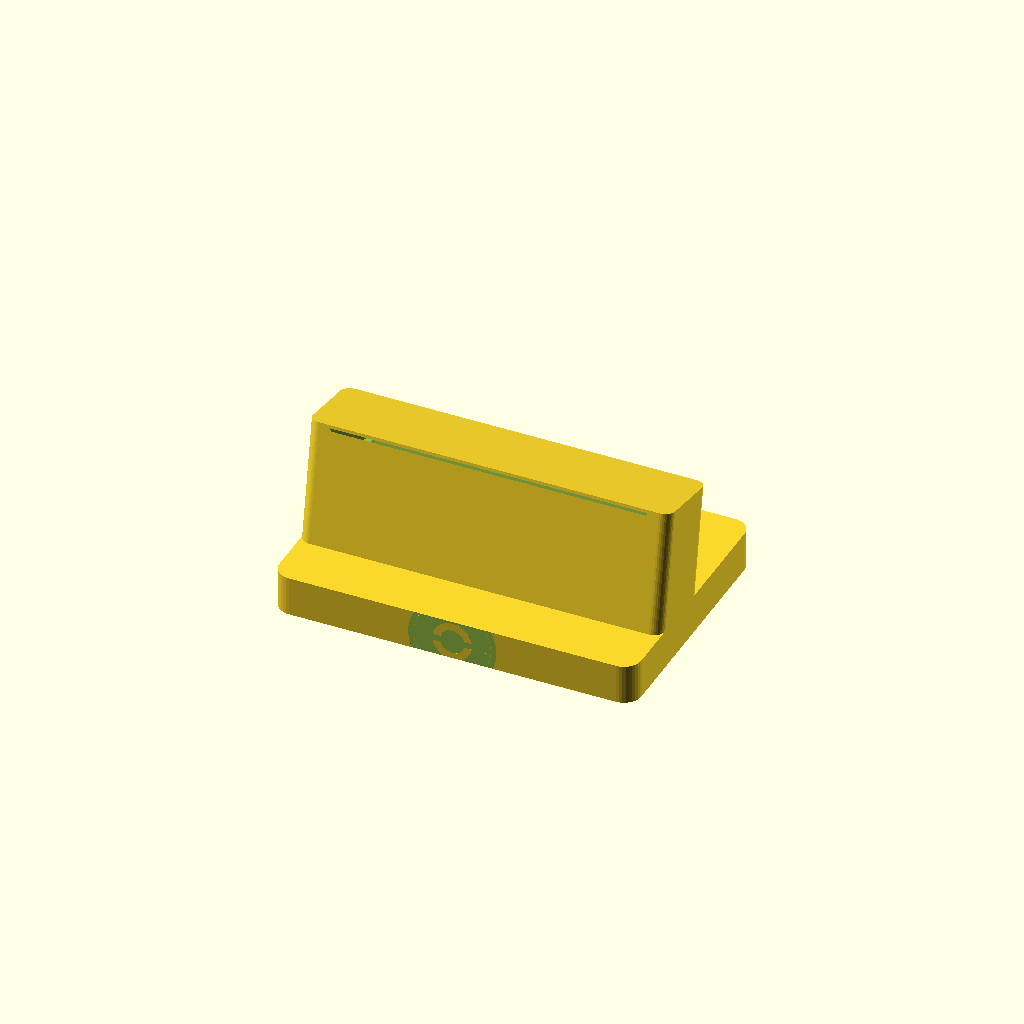
Cell 1 — every parameter at its default value.
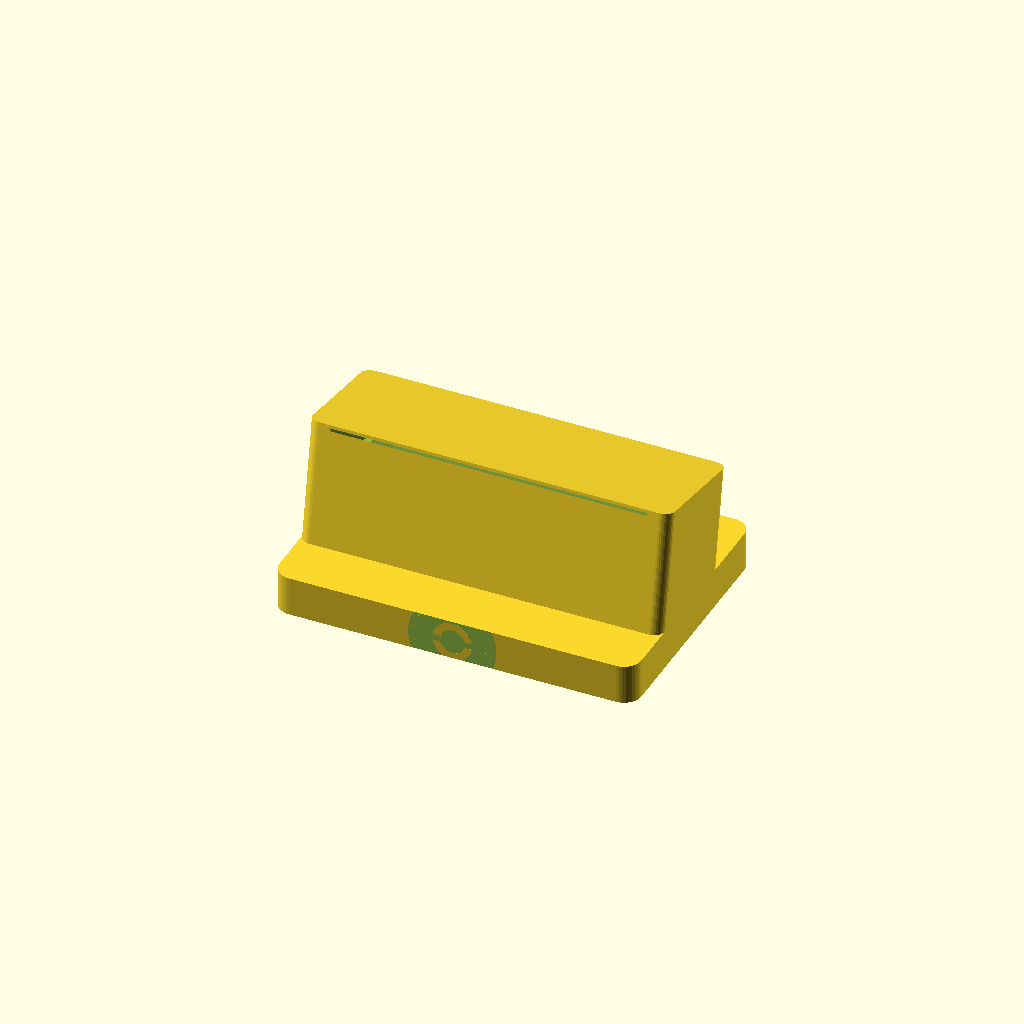
Cell 2: slab_d = 20 (everything else at default).
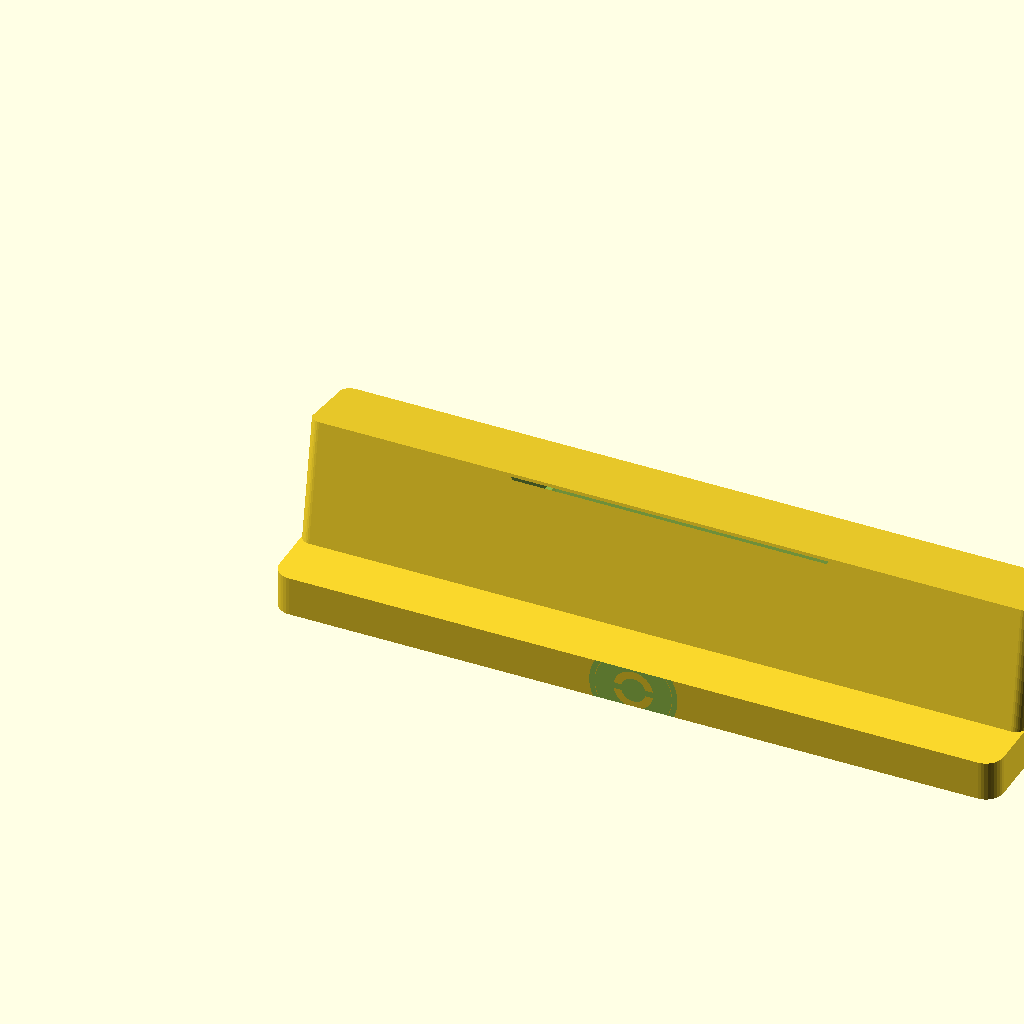
Cell 3: base_w = 164 (everything else at default).
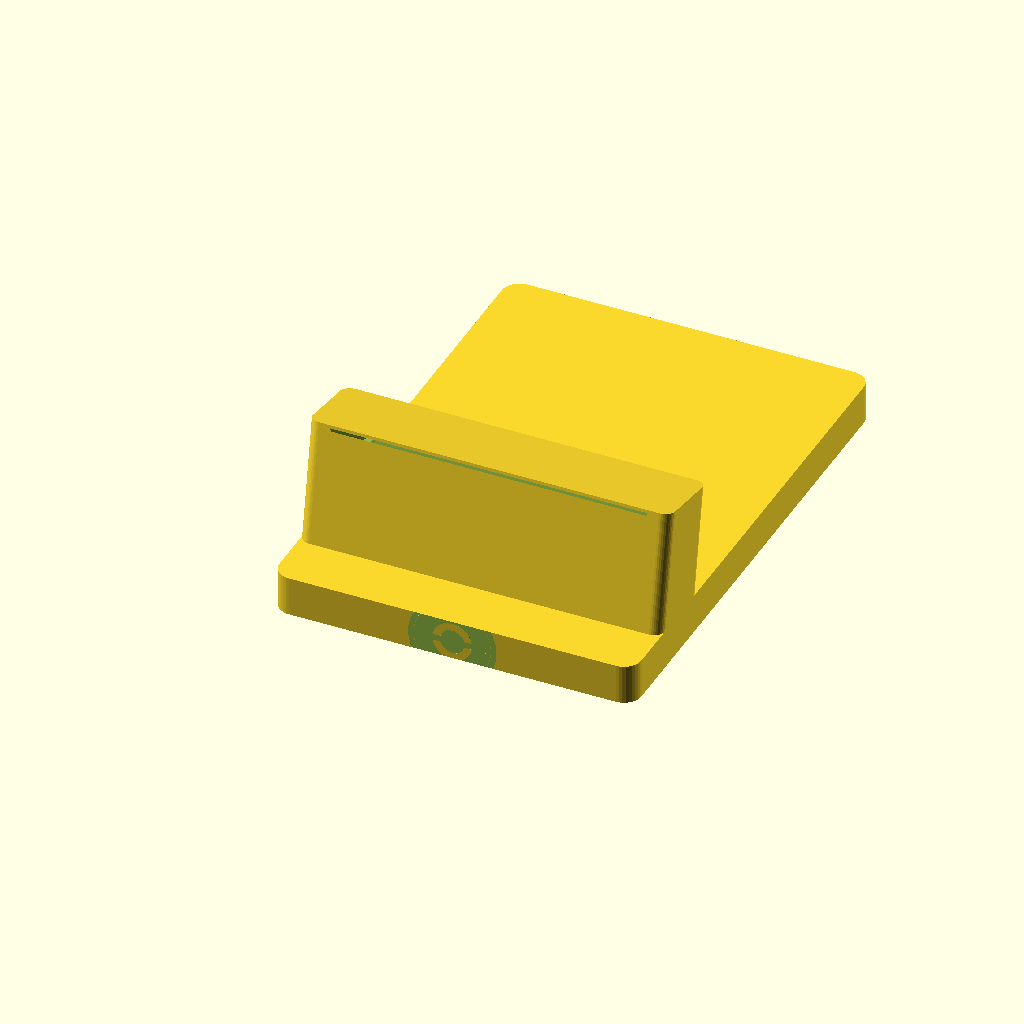
Cell 4 — base_d set to 116, the other parameters unchanged.
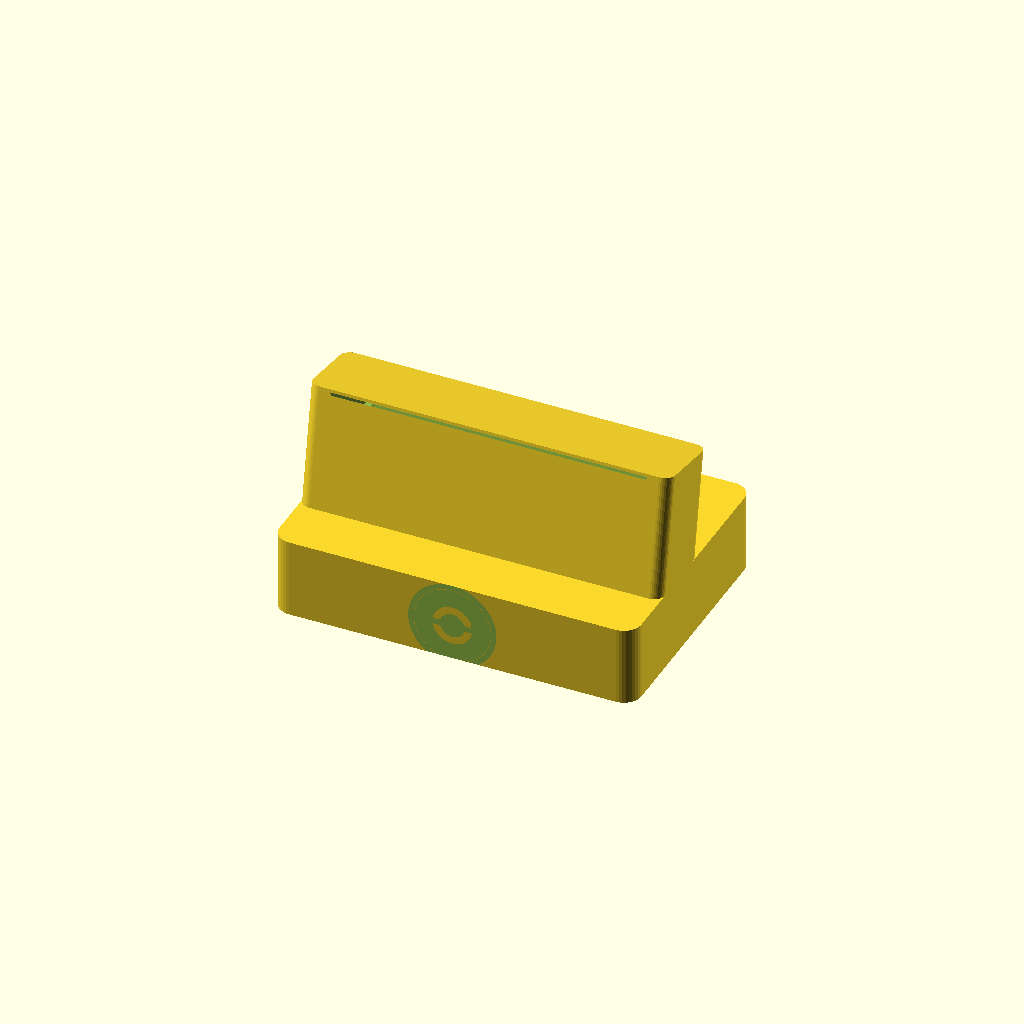
Cell 5: base_h = 18 (everything else at default).
All cells are drawn from one camera (rotation 55°, 0°, 25°, orthographic, colour scheme Cornfield), so only the parameter changes between them.
OpenSCAD source file slab-vault-stand.scad:
// ═══════════════════════════════════════════════════════
// SLAB VAULT STAND — spiced_slabs original design v2
// Parametric graded card display stand
// Compatible: PSA, BGS, CGC, SGC, TAG slabs + toploaders
//
// VARIANTS:
//   variant=0 → Pokéball (Pokemon collectors)
//   variant=1 → Star shield (sports cards)
//   variant=2 → Plain / blank front
//
// Engineer Agent — HIVE workspace
// ═══════════════════════════════════════════════════════

// ── PARAMETERS ──────────────────────────────────────────

// Slab dimensions
slab_w = 63;      // PSA: 63 | BGS: 65 | CGC: 64
slab_d = 10;      // PSA: 10 | BGS: 12 | CGC: 11

// Stand dimensions
base_w     = 82;
base_d     = 58;
base_h     = 9;
slot_depth = 24;
wall_t     = 3.8;
slot_tol   = 0.8;
front_lip  = 13;
tilt_angle = 10;

// Front emblem variant
// 0 = Pokéball  1 = Star/Shield  2 = Plain
variant = 0;

// Branding (bottom of base)
brand_text  = "spiced_slabs";
text_size   = 4.5;
text_depth  = 0.8;

// Feet recesses
foot_r = 4;
foot_d = 1.8;

// ── DERIVED ─────────────────────────────────────────────
slot_w = slab_w + slot_tol;
slot_t = slab_d + slot_tol;

// ── HELPERS ─────────────────────────────────────────────
module rounded_box(w, d, h, r=4) {
    hull() {
        for (x=[r, w-r])
        for (y=[r, d-r])
            translate([x,y,0])
                cylinder(r=r, h=h, $fn=36);
    }
}

// ── POKÉBALL EMBLEM ──────────────────────────────────────
module pokeball(cx, cy, z, r=10, depth=0.7) {
    translate([cx, cy, z]) {
        // Outer circle
        linear_extrude(depth)
            difference() {
                circle(r=r, $fn=60);
                circle(r=r-1.2, $fn=60);
            }
        // Center dividing line (horizontal)
        linear_extrude(depth)
            square([r*2, 1.4], center=true);
        // Center button circle
        linear_extrude(depth+0.1)
            circle(r=2.8, $fn=36);
        // Center button inner
        color("white")
        translate([0,0,depth])
        linear_extrude(0.2)
            circle(r=1.6, $fn=36);
        // Top half fill line detail
        linear_extrude(depth*0.5)
            difference() {
                intersection() {
                    circle(r=r-1.3, $fn=60);
                    translate([0, 0.7])
                        square([r*2, r*2], center=true);
                }
                circle(r=r*0.45, $fn=36);
            }
    }
}

// ── STAR / SHIELD EMBLEM ─────────────────────────────────
module star(cx, cy, z, r_outer=9, r_inner=4, points=5, depth=0.7) {
    translate([cx, cy, z])
        linear_extrude(depth) {
            polygon([
                for (i=[0:points*2-1])
                    let(
                        angle = i * 180/points - 90,
                        r = (i % 2 == 0) ? r_outer : r_inner
                    )
                    [r*cos(angle), r*sin(angle)]
            ]);
        }
}

module shield(cx, cy, z, w=18, h=20, depth=0.7) {
    translate([cx, cy, z])
        linear_extrude(depth) {
            polygon([
                [-w/2, h*0.3],
                [-w/2, h/2],
                [0,    h/2],
                [w/2,  h/2],
                [w/2,  h*0.3],
                [w/2, -h*0.1],
                [0,   -h/2],
                [-w/2, -h*0.1]
            ]);
        }
}

// ── FRONT EMBLEM ─────────────────────────────────────────
module front_emblem(base_w, base_h, front_lip) {
    // Position on front face of base
    // Front face is at y=0, center x = base_w/2
    cx = base_w / 2;
    cy = 0;
    z  = base_h * 0.45;

    if (variant == 0) {
        // Pokéball
        rotate([90, 0, 0])
            translate([0, 0, -0.01])
                pokeball(cx, z, 0, r=10, depth=0.8);
    }
    else if (variant == 1) {
        // Star above shield
        rotate([90, 0, 0])
            translate([0, 0, -0.01]) {
                star(cx, z + 3, 0, r_outer=7, r_inner=3, points=5, depth=0.8);
                // "GRADED" text below star
                translate([cx, z - 5, 0])
                    linear_extrude(0.8)
                        text("GRADED",
                             size=3.5,
                             font="Liberation Sans:style=Bold",
                             halign="center",
                             valign="center");
            }
    }
    // variant==2: plain, no emblem
}

// ── BRAND TEXT (bottom of base) ──────────────────────────
module bottom_brand(base_w, base_d) {
    translate([base_w/2, base_d/2, -0.01])
        rotate([0, 180, 0])
            linear_extrude(text_depth + 0.01)
                text(brand_text,
                     size=text_size,
                     font="Liberation Sans:style=Bold Italic",
                     halign="center",
                     valign="center");
}

// ── FOOT RECESSES ────────────────────────────────────────
module feet(base_w, base_d) {
    margin = 9;
    for (x=[margin, base_w-margin])
    for (y=[margin, base_d-margin])
        translate([x, y, -0.01])
            cylinder(r=foot_r, h=foot_d+0.01, $fn=24);
}

// ── UPRIGHT COLUMN ───────────────────────────────────────
module upright() {
    col_w = base_w;
    col_d = slot_t + wall_t * 2;
    col_h = slot_depth + wall_t;

    difference() {
        // Outer column body
        rounded_box(col_w, col_d, col_h, r=2.5);

        // Inner slot cutout
        translate([(col_w - slot_w)/2, wall_t, -0.01])
            cube([slot_w, slot_t, slot_depth + 0.02]);

        // Top chamfer for easy slab insertion
        translate([(col_w - slot_w)/2 - 1.5, wall_t - 1.5, slot_depth - 4])
            hull() {
                cube([slot_w + 3, slot_t + 3, 0.1]);
                translate([-2.5, -2.5, 7])
                    cube([slot_w + 8, slot_t + 8, 0.1]);
            }
    }
}

// ── MAIN ASSEMBLY ────────────────────────────────────────
module slab_stand() {
    difference() {
        union() {
            // Base plate
            rounded_box(base_w, base_d, base_h, r=4);

            // Upright with tilt
            translate([0, front_lip, base_h])
                rotate([-tilt_angle, 0, 0])
                    upright();
        }

        // Foot recesses (from bottom)
        feet(base_w, base_d);

        // Brand text (recessed into bottom)
        bottom_brand(base_w, base_d);

        // Front emblem (recessed into front face)
        front_emblem(base_w, base_h, front_lip);
    }
}

// ── RENDER ───────────────────────────────────────────────
slab_stand();

// ── PRINT NOTES ──────────────────────────────────────────
// Orientation: flat base down, no supports needed
// Layer height: 0.12mm
// Walls: 3
// Infill: 15% gyroid
// Material: PLA (Marble White, Matte Black, Burnt Titanium)
//
// Generate variants:
//   Pokéball:  variant=0 (default)
//   Sports:    variant=1
//   Plain:     variant=2
//
//   PSA:       slab_w=63 slab_d=10
//   BGS:       slab_w=65 slab_d=12
//   CGC:       slab_w=64 slab_d=11
//   Toploader: slab_w=67 slab_d=1 slot_tol=1.5
Customizer parameters (derived from the source; name, type, default, range or options):
slab_w: number, default 63
slab_d: number, default 10
base_w: number, default 82
base_d: number, default 58
base_h: number, default 9
slot_depth: number, default 24
wall_t: number, default 3.8
slot_tol: number, default 0.8
front_lip: number, default 13
tilt_angle: number, default 10
variant: number, default 0
brand_text: string, default "spiced_slabs"
text_size: number, default 4.5
text_depth: number, default 0.8
foot_r: number, default 4
foot_d: number, default 1.8
